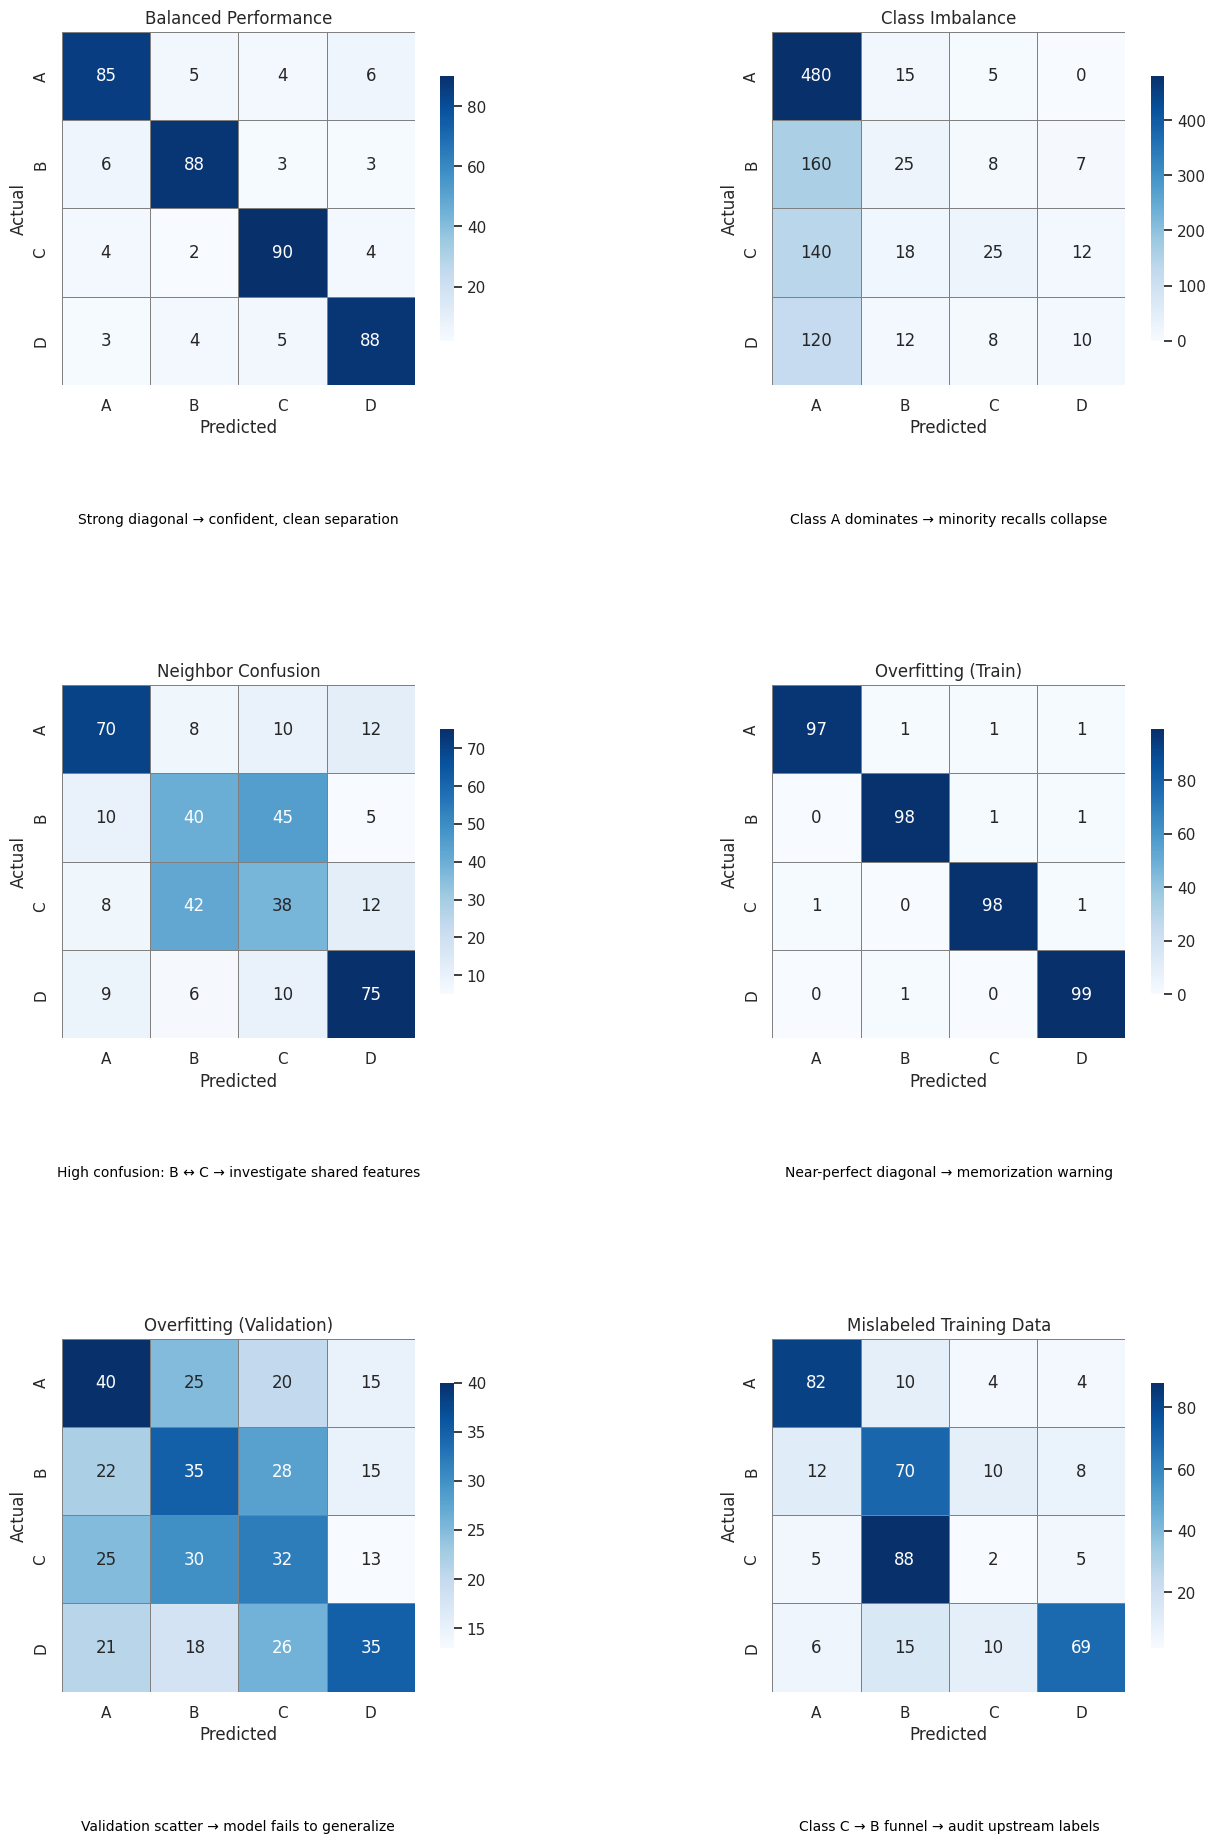

Write Python code to recreate this figure.
"""
Generate synthetic confusion matrices that illustrate common model behaviors.

The visualizations highlight how ML teams interpret confusion matrices in
domains such as vision classification, intent detection, fraud detection, and
medical imaging. Each scenario captures a distinct diagnostic pattern—from
healthy performance to severe pathology—and shows what to look for.
"""

import numpy as np
import matplotlib.pyplot as plt
import seaborn as sns


def create_confusion_matrices():
    """
    Build confusion matrices for a variety of storytelling scenarios.

    Returns
    -------
    classes : list[str]
        The class labels shared by every scenario.
    scenarios : list[dict]
        A list of dictionaries containing the matrix, title, annotation, and
        where to place that annotation for plotting.
    """
    classes = ["A", "B", "C", "D"]

    scenarios = []

    # === Scenario 1: Balanced classification with good performance ===
    balanced_performance = np.array(
        [
            [85, 5, 4, 6],
            [6, 88, 3, 3],
            [4, 2, 90, 4],
            [3, 4, 5, 88],
        ],
        dtype=int,
    )
    scenarios.append(
        {
            "title": "Balanced Performance",
            "matrix": balanced_performance,
            "annotation_text": "Strong diagonal → confident, clean separation",
        }
    )

    # === Scenario 2: Class imbalance ===
    class_imbalance = np.array(
        [
            [480, 15, 5, 0],
            [160, 25, 8, 7],
            [140, 18, 25, 12],
            [120, 12, 8, 10],
        ],
        dtype=int,
    )
    scenarios.append(
        {
            "title": "Class Imbalance",
            "matrix": class_imbalance,
            "annotation_text": "Class A dominates → minority recalls collapse",
        }
    )

    # === Scenario 3: Confused neighboring classes ===
    confused_neighbors = np.array(
        [
            [70, 8, 10, 12],
            [10, 40, 45, 5],
            [8, 42, 38, 12],
            [9, 6, 10, 75],
        ],
        dtype=int,
    )
    scenarios.append(
        {
            "title": "Neighbor Confusion",
            "matrix": confused_neighbors,
            "annotation_text": "High confusion: B ↔ C → investigate shared features",
        }
    )

    # === Scenario 4: Severe overfitting / memorization ===
    overfit_train = np.array(
        [
            [97, 1, 1, 1],
            [0, 98, 1, 1],
            [1, 0, 98, 1],
            [0, 1, 0, 99],
        ],
        dtype=int,
    )
    scenarios.append(
        {
            "title": "Overfitting (Train)",
            "matrix": overfit_train,
            "annotation_text": "Near-perfect diagonal → memorization warning",
        }
    )

    overfit_validation = np.array(
        [
            [40, 25, 20, 15],
            [22, 35, 28, 15],
            [25, 30, 32, 13],
            [21, 18, 26, 35],
        ],
        dtype=int,
    )
    scenarios.append(
        {
            "title": "Overfitting (Validation)",
            "matrix": overfit_validation,
            "annotation_text": "Validation scatter → model fails to generalize",
        }
    )

    # === Scenario 5: Mislabeled data in training ===
    mislabeled_training = np.array(
        [
            [82, 10, 4, 4],
            [12, 70, 10, 8],
            [5, 88, 2, 5],
            [6, 15, 10, 69],
        ],
        dtype=int,
    )
    scenarios.append(
        {
            "title": "Mislabeled Training Data",
            "matrix": mislabeled_training,
            "annotation_text": "Class C → B funnel → audit upstream labels",
        }
    )

    # === Scenario 6: Underfitting ===
    underfitting = np.array(
        [
            [30, 28, 20, 22],
            [26, 25, 24, 25],
            [23, 26, 27, 24],
            [24, 22, 28, 26],
        ],
        dtype=int,
    )
    scenarios.append(
        {
            "title": "Underfitting",
            "matrix": underfitting,
            "annotation_text": "Counts flat → model guessing randomly",
        }
    )

    return classes, scenarios


def plot_confusion_matrices():
    """Render all configured confusion matrices with seaborn heatmaps."""
    sns.set_theme(style="whitegrid", font_scale=1.0)

    classes, scenarios = create_confusion_matrices()

    fig, axes = plt.subplots(3, 2, figsize=(14, 20))
    axes = axes.flatten()

    for ax, scenario in zip(axes, scenarios):
        matrix = scenario["matrix"]
        heatmap = sns.heatmap(
            matrix,
            annot=True,
            fmt="d",
            cmap="Blues",
            cbar=True,
            square=True,
            xticklabels=classes,
            yticklabels=classes,
            linewidths=0.5,
            linecolor="gray",
            cbar_kws={"shrink": 0.75},
            ax=ax,
        )
        heatmap.set_xlabel("Predicted")
        heatmap.set_ylabel("Actual")
        heatmap.set_title(scenario["title"])

        ax.text(
            0.5,
            -0.38,
            scenario["annotation_text"],
            ha="center",
            va="center",
            fontsize=10,
            color="black",
            transform=ax.transAxes,
            bbox=dict(boxstyle="round,pad=0.35", facecolor="white", alpha=0.85),
        )

    fig.subplots_adjust(top=0.95, bottom=0.12, hspace=0.85, wspace=0.4, left=0.08, right=0.95)
    plt.show()


if __name__ == "__main__":
    plot_confusion_matrices()

